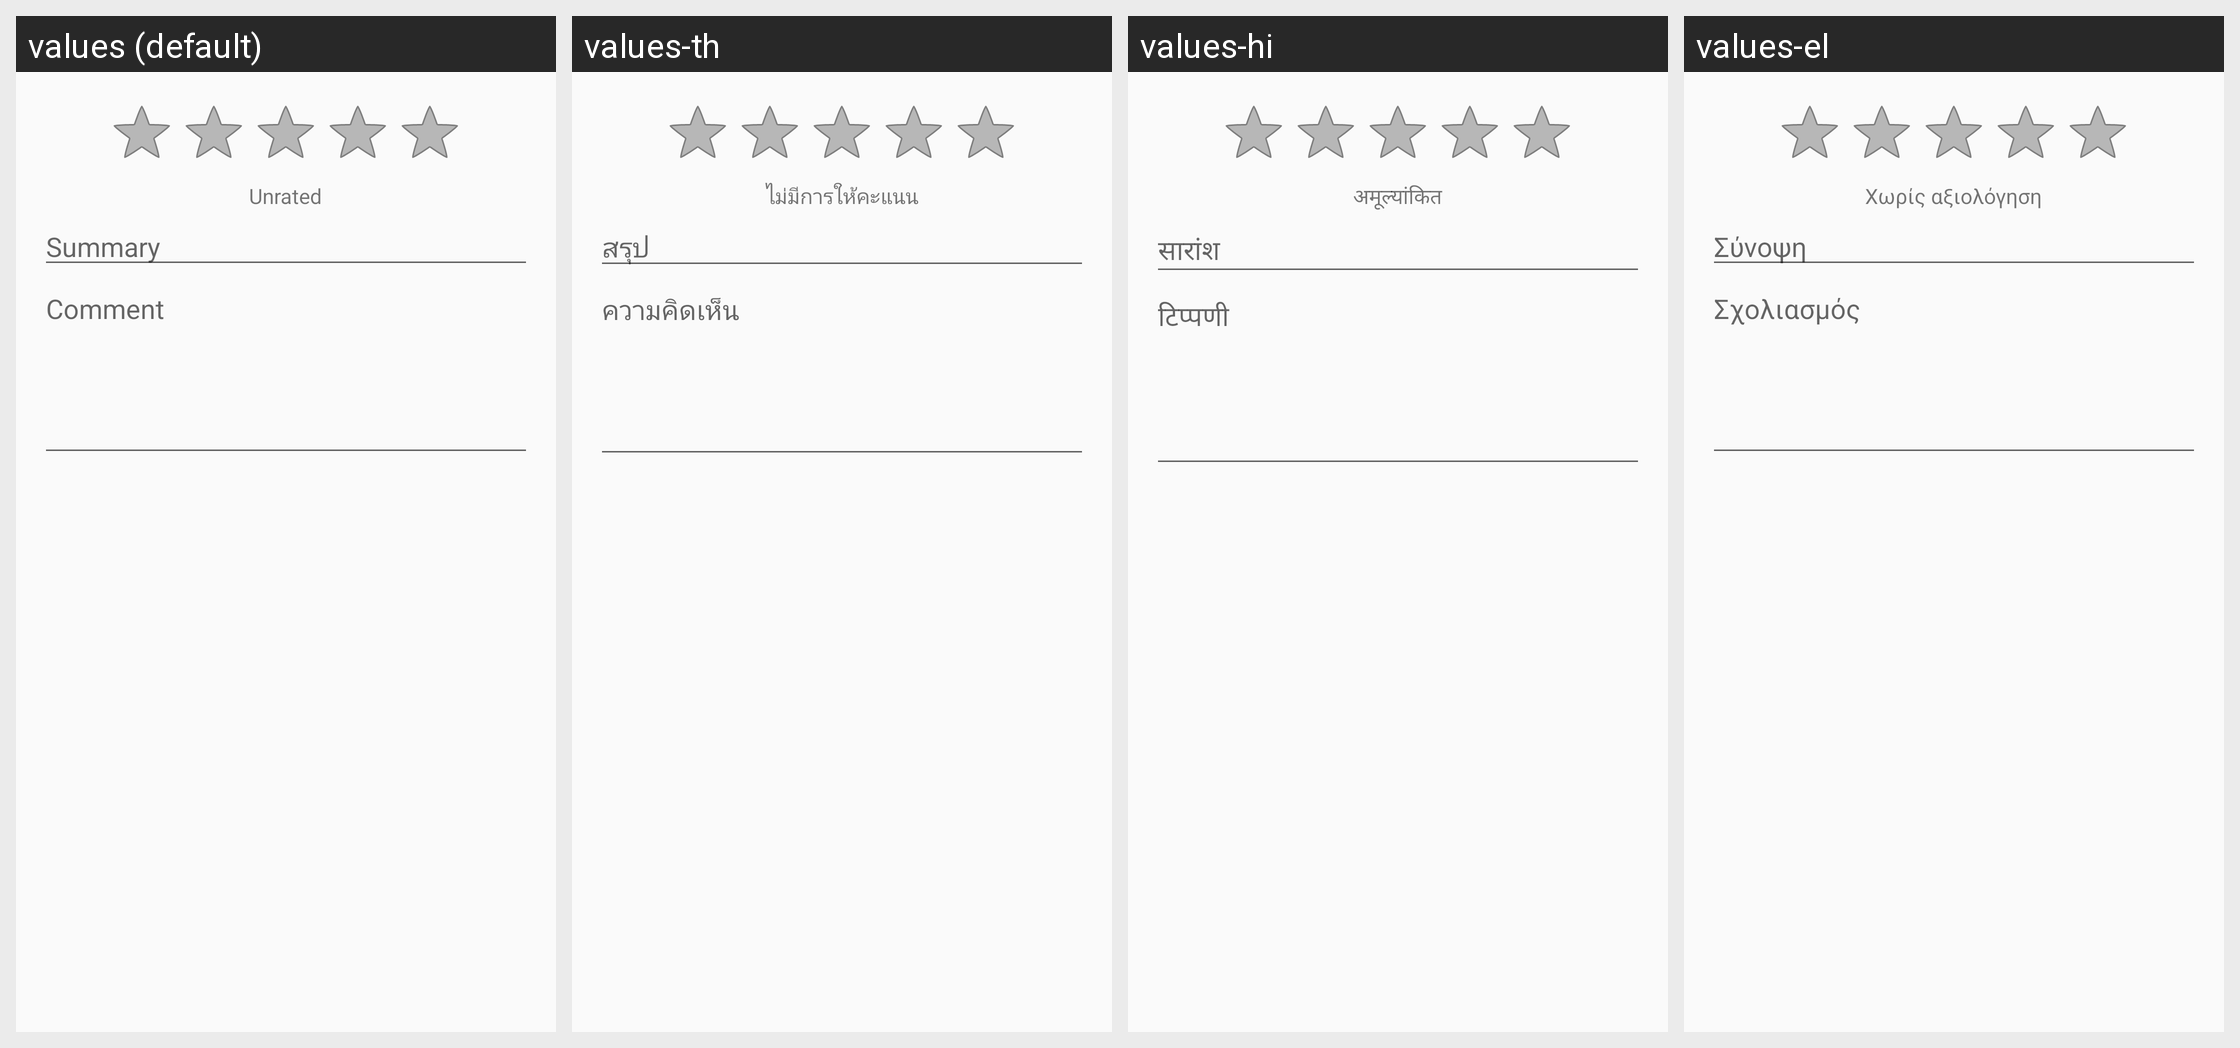

Locale-by-locale string values for the Android screen shown in this grid:
Android screen res/layout/review_dialog.xml rendered under 4 locales, left to right: values (default), values-th, values-hi, values-el. Device: Nexus 5 (rendered at 1080×1920; each locale shown at half size, 540×960, under a caption strip naming it); theme Theme.PlayMarket.
Other locales in the repository, not shown: values-af, values-am, values-ar, values-be, values-bg, values-ca, values-cs, values-da, values-de, values-en-rGB, values-es, values-es-rUS, values-et, values-fa, values-fi, values-fr, values-hr, values-hu, values-id, values-in, values-it, values-iw, values-ja, values-ko, values-lt, values-lv, values-ms, values-nb, values-nl, values-pl, values-pt, values-pt-rPT, values-ro, values-ru, values-sk, values-sl, values-sr, values-sv, values-sw, values-tl, values-tr, values-uk, values-vi, values-zh-rCN, values-zh-rTW, values-zu.
Strings drawn on this screen, with the default value and each locale's value (text and hints the layout hard-codes, and strings that could not be matched under every locale, appear in the picture but are not listed):

review_dialog_unrated
  values: Unrated
  values-th: ไม่มีการให้คะแนน
  values-hi: अमूल्यांकित
  values-el: Χωρίς αξιολόγηση

review_dialog_subject_hint
  values: Summary
  values-th: สรุป
  values-hi: सारांश
  values-el: Σύνοψη

review_dialog_body_hint
  values: Comment
  values-th: ความคิดเห็น
  values-hi: टिप्पणी
  values-el: Σχολιασμός
